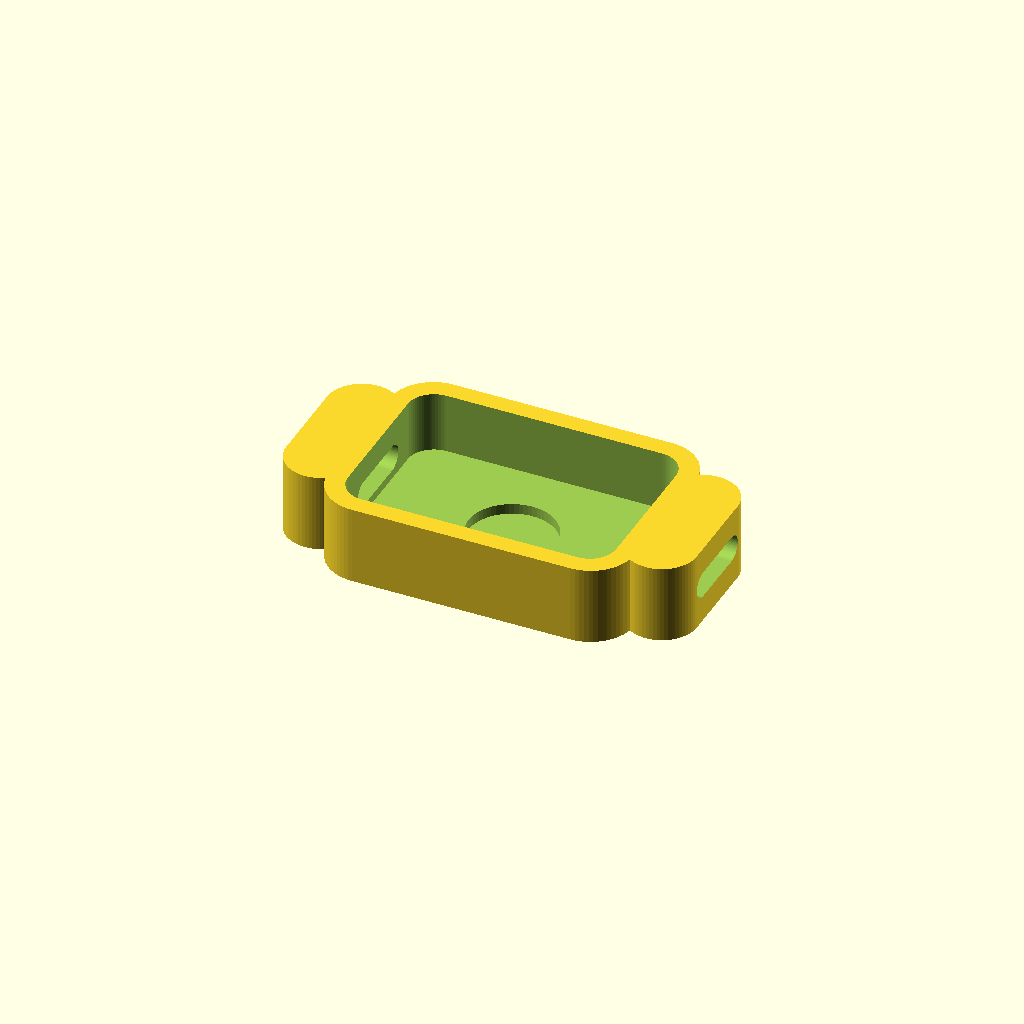
Cell 1: rendered with the file's own defaults.
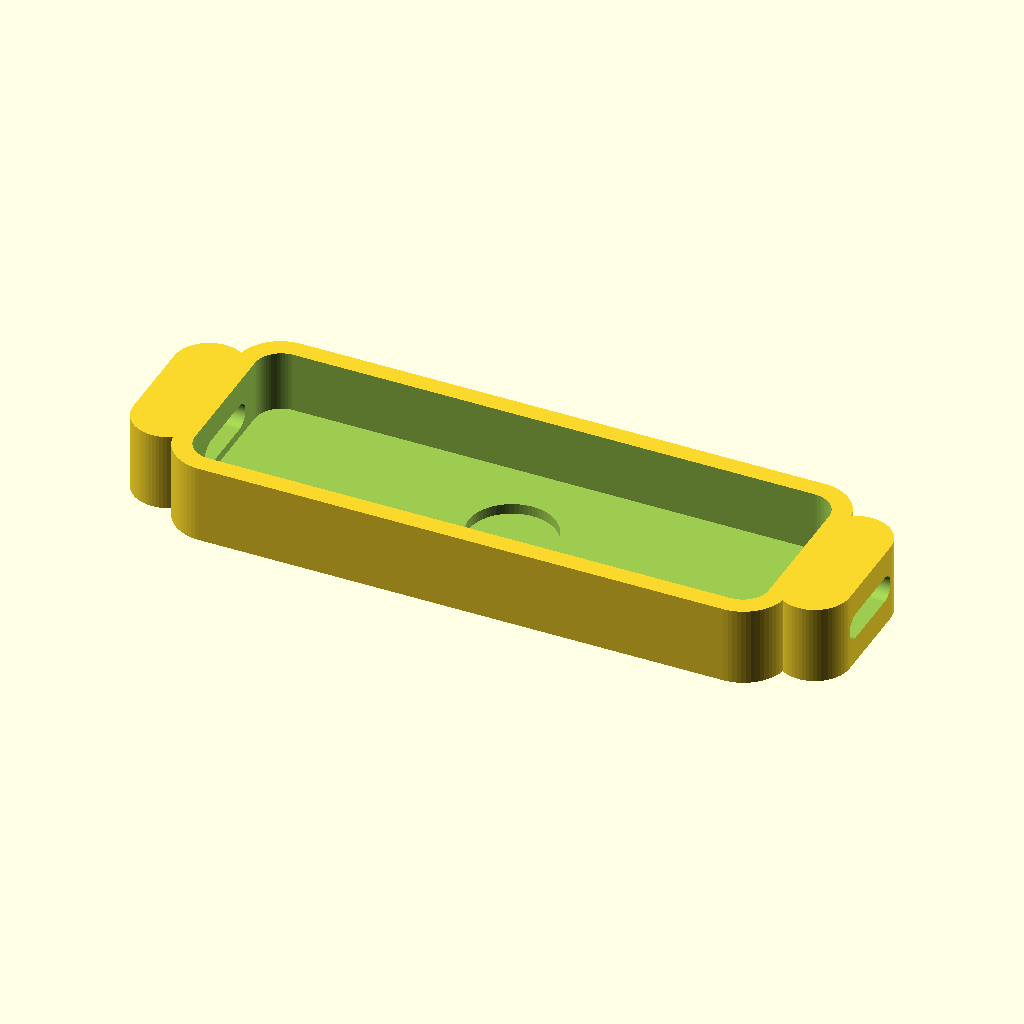
Cell 2: the same model with body_length = 70.
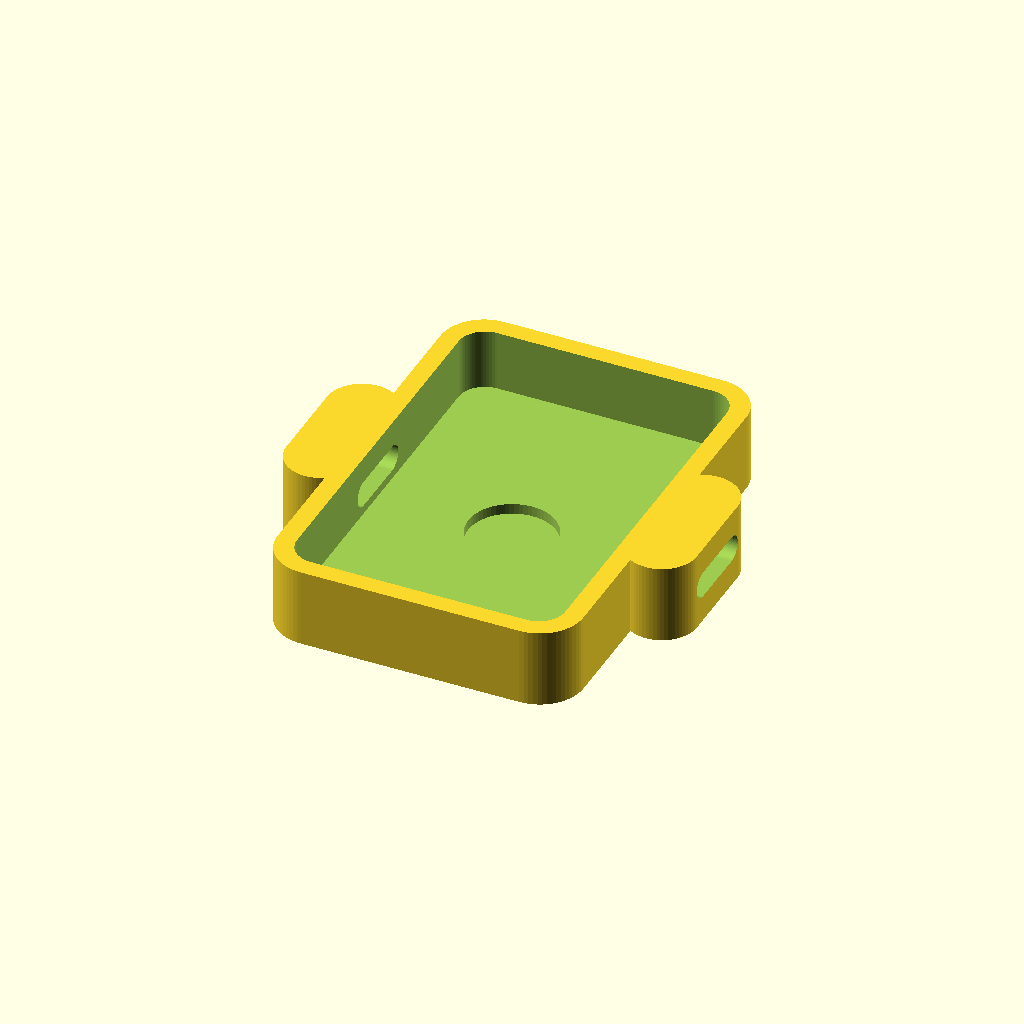
Cell 3 — body_width set to 50, the other parameters unchanged.
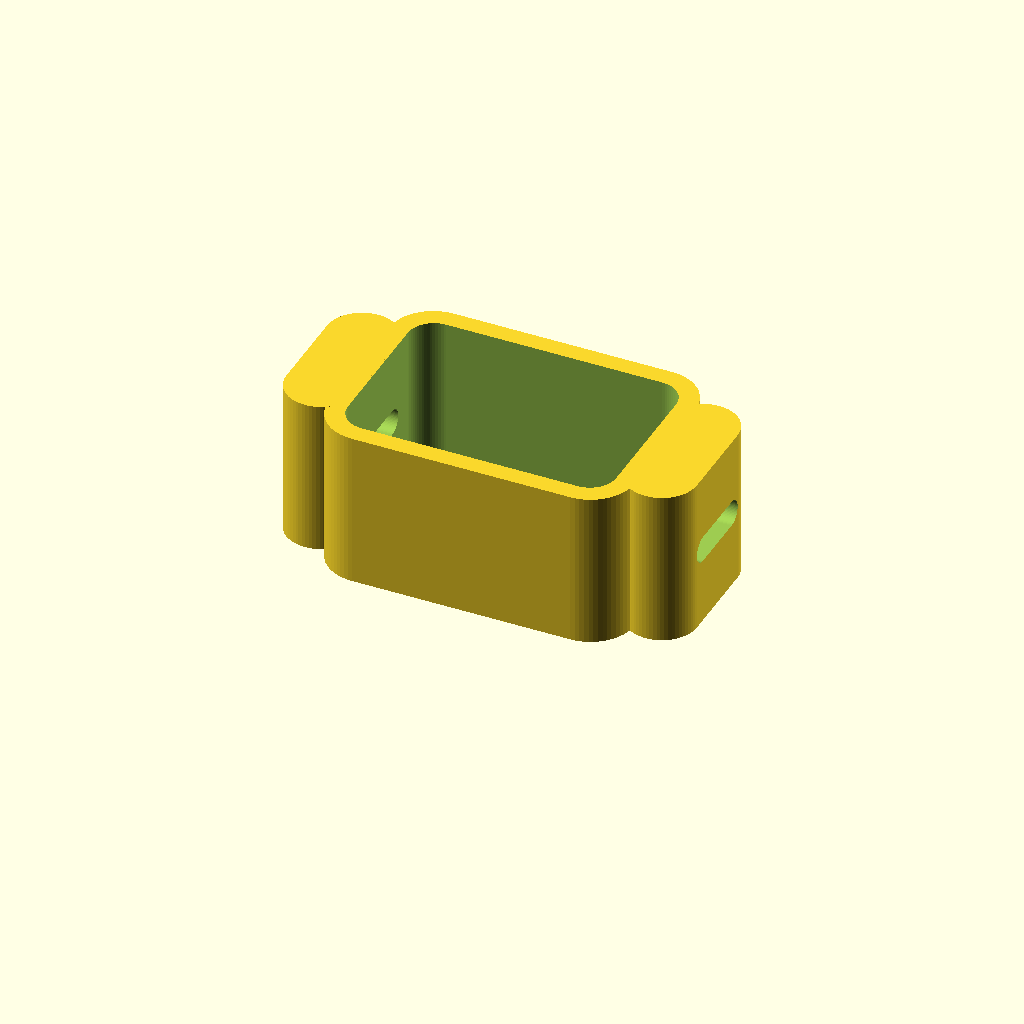
Cell 4 — body_height set to 18, the other parameters unchanged.
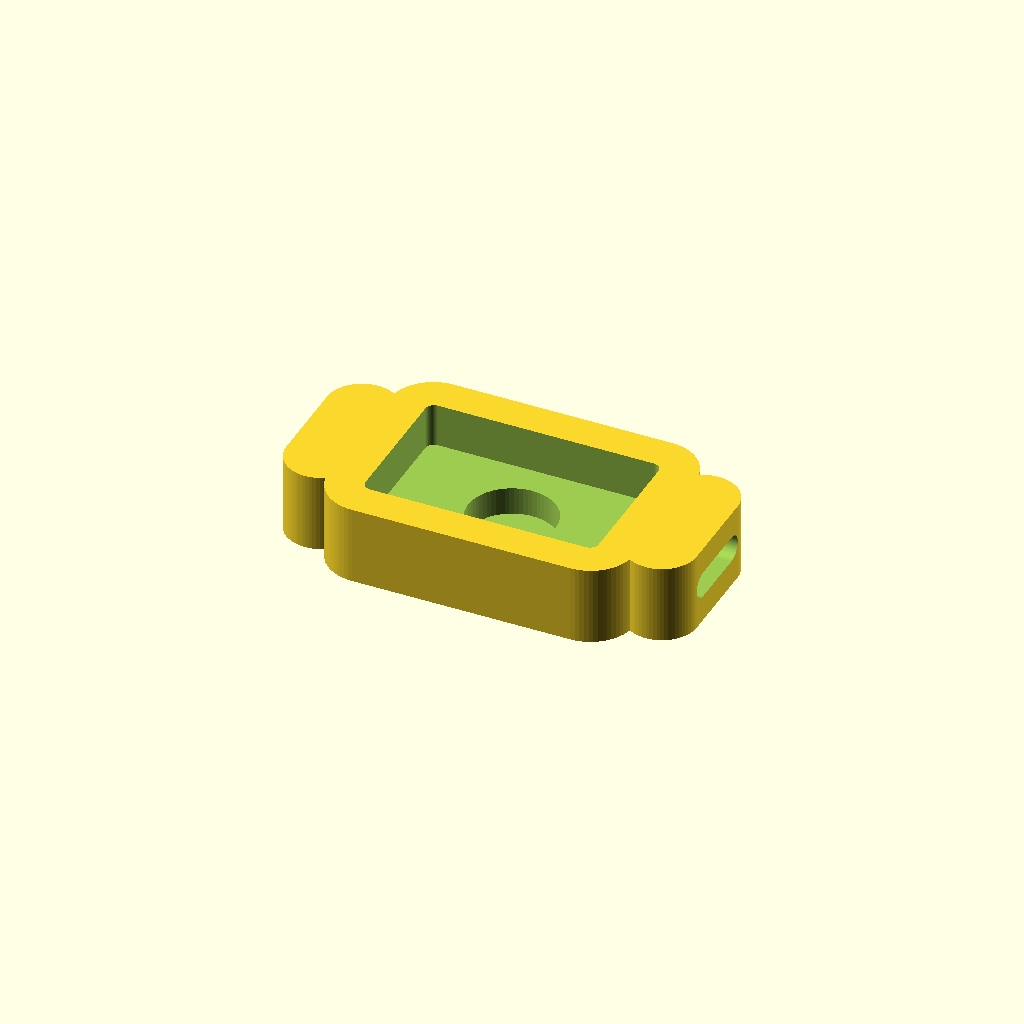
Cell 5: wall = 4 (everything else at default).
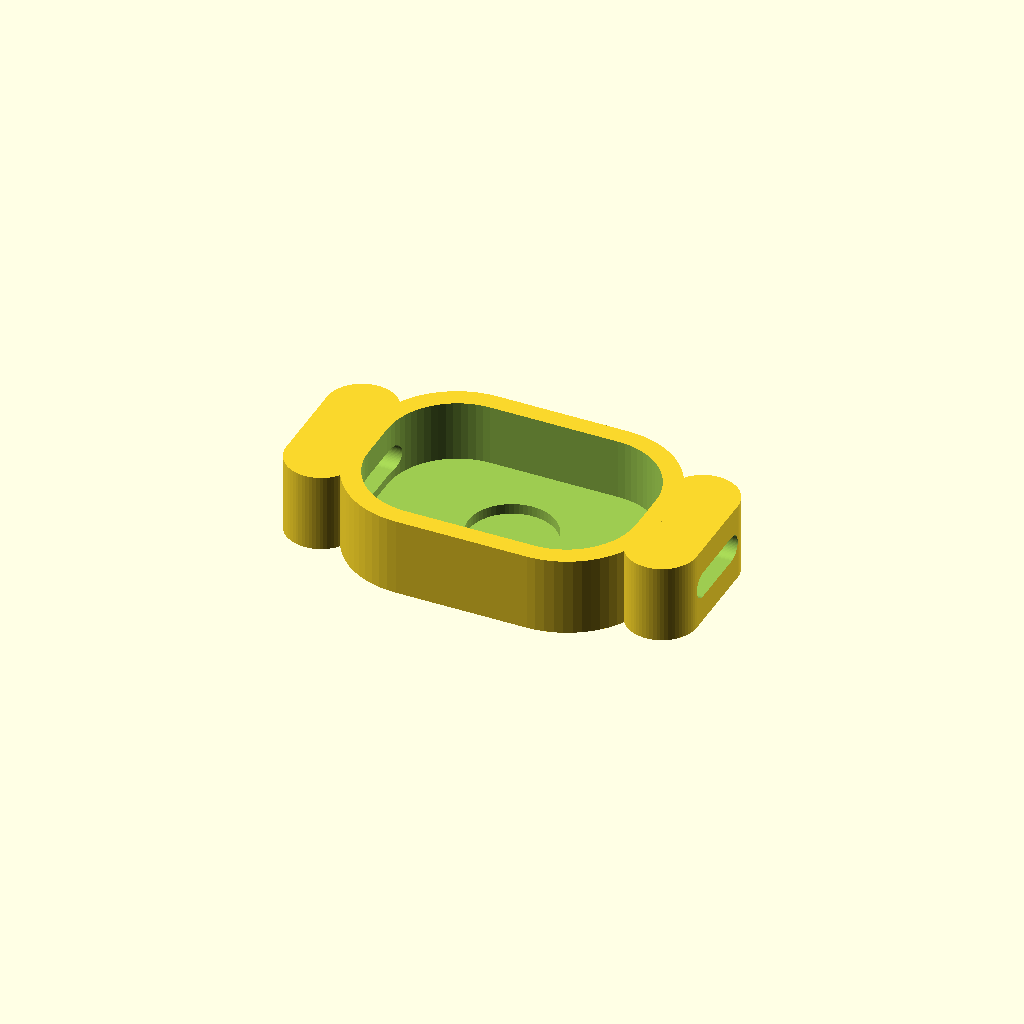
Cell 6 — corner_radius set to 10, the other parameters unchanged.
All cells are drawn from one camera (rotation 55°, 0°, 25°, orthographic, colour scheme Cornfield), so only the parameter changes between them.
The OpenSCAD source (sonhoband-hardware/openscad/sonhoband_case_v0_1.scad):
/*
  SonhoBand case v0.1
  Modelo parametrico inicial em OpenSCAD.

  Unidades: milimetros.
  Orientacao:
  - X = comprimento do corpo
  - Y = largura do corpo
  - Z = altura do corpo
*/

$fn = 64;

// -----------------------------
// Parametros principais
// -----------------------------

body_length = 35;
body_width = 25;
body_height = 9;

wall = 2;
corner_radius = 5;

// Area inferior fina para contato do sensor termico.
sensor_diameter = 10;
sensor_floor_thickness = 0.8;

// Hastes laterais e passagem do elastico.
lug_length = 8;
lug_width = 18;
lug_overlap = 2;
lug_corner_radius = 4;

elastic_slot_width = 10;
elastic_slot_height = 3;
elastic_slot_z = body_height / 2;

// Folgas e raios internos.
cavity_clearance = 0.3;
cavity_corner_radius = max(corner_radius - wall, 1);

// -----------------------------
// Modelo final
// -----------------------------

sonhoband_case();

// -----------------------------
// Modulos principais
// -----------------------------

module sonhoband_case() {
    difference() {
        union() {
            main_body();
            side_lugs();
        }

        internal_cavity();
        sensor_thin_area();
        elastic_slots();
    }
}

module main_body() {
    rounded_box_xy(
        [body_length, body_width, body_height],
        corner_radius
    );
}

module side_lugs() {
    for (side = [-1, 1]) {
        translate([
            side * (body_length / 2 + lug_length / 2 - lug_overlap),
            0,
            0
        ]) {
            rounded_box_xy(
                [lug_length, lug_width, body_height],
                lug_corner_radius
            );
        }
    }
}

module internal_cavity() {
    // Cavidade aberta pela parte superior, deixando parede e fundo geral.
    translate([0, 0, wall]) {
        rounded_box_xy(
            [
                body_length - 2 * wall - cavity_clearance,
                body_width - 2 * wall - cavity_clearance,
                body_height + 1
            ],
            cavity_corner_radius
        );
    }
}

module sensor_thin_area() {
    // Rebaixo interno circular que deixa apenas 0,8 mm de material no fundo.
    translate([0, 0, sensor_floor_thickness]) {
        cylinder(
            h = body_height + 2,
            d = sensor_diameter,
            center = false
        );
    }
}

module elastic_slots() {
    for (side = [-1, 1]) {
        translate([
            side * (body_length / 2 + lug_length / 2 - lug_overlap),
            0,
            elastic_slot_z
        ]) {
            elastic_slot_cut(lug_length + 3);
        }
    }
}

// -----------------------------
// Modulos utilitarios
// -----------------------------

module rounded_box_xy(size, radius) {
    // Caixa com cantos arredondados no plano XY e laterais verticais.
    safe_radius = min(radius, min(size[0], size[1]) / 2);

    hull() {
        for (x = [-size[0] / 2 + safe_radius, size[0] / 2 - safe_radius]) {
            for (y = [-size[1] / 2 + safe_radius, size[1] / 2 - safe_radius]) {
                translate([x, y, 0]) {
                    cylinder(
                        h = size[2],
                        r = safe_radius,
                        center = false
                    );
                }
            }
        }
    }
}

module elastic_slot_cut(length) {
    // Fenda em formato capsula, atravessando cada haste lateral no eixo X.
    slot_radius = elastic_slot_height / 2;

    hull() {
        for (y = [
            -elastic_slot_width / 2 + slot_radius,
            elastic_slot_width / 2 - slot_radius
        ]) {
            translate([0, y, 0]) {
                rotate([0, 90, 0]) {
                    cylinder(
                        h = length,
                        r = slot_radius,
                        center = true
                    );
                }
            }
        }
    }
}
Parameter table extracted from the source (name, type, default, range or options):
body_length: number, default 35
body_width: number, default 25
body_height: number, default 9
wall: number, default 2
corner_radius: number, default 5
sensor_diameter: number, default 10
sensor_floor_thickness: number, default 0.8
lug_length: number, default 8
lug_width: number, default 18
lug_overlap: number, default 2
lug_corner_radius: number, default 4
elastic_slot_width: number, default 10
elastic_slot_height: number, default 3
cavity_clearance: number, default 0.3
